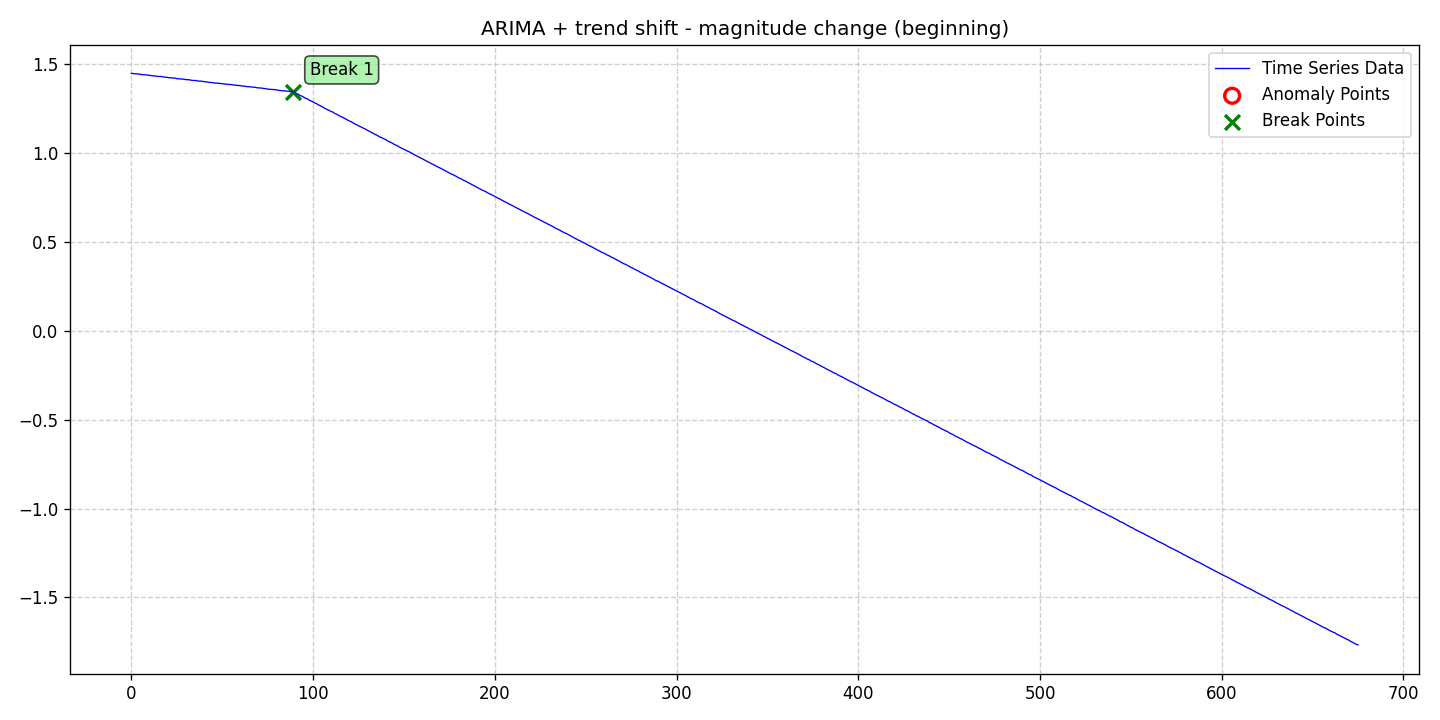

Values plotted in this chart, from the file beside it:
date, data, stationary, det_lin_up, det_lin_down, det_quad, det_cubic, det_exp, det_damped, stoc_trend, volatility, single_seas, multiple_seas, point_anom_single, point_anom_multi, collect_anom, context_anom, mean_shift, var_shift, trend_shift, point_anom_count, point_anom_location, point_anom_point, collect_anom_count
2020-01-01, 1.448, 0, 0, 0, 0, 0, 0, 0, 1, 0, 0, 0, 0, 0, 0, 0, 0, 0, 1, 0, none, , 0
2020-01-02, 1.447, 0, 0, 0, 0, 0, 0, 0, 1, 0, 0, 0, 0, 0, 0, 0, 0, 0, 1, 0, none, , 0
2020-01-03, 1.446, 0, 0, 0, 0, 0, 0, 0, 1, 0, 0, 0, 0, 0, 0, 0, 0, 0, 1, 0, none, , 0
2020-01-04, 1.445, 0, 0, 0, 0, 0, 0, 0, 1, 0, 0, 0, 0, 0, 0, 0, 0, 0, 1, 0, none, , 0
2020-01-05, 1.444, 0, 0, 0, 0, 0, 0, 0, 1, 0, 0, 0, 0, 0, 0, 0, 0, 0, 1, 0, none, , 0
2020-01-06, 1.442, 0, 0, 0, 0, 0, 0, 0, 1, 0, 0, 0, 0, 0, 0, 0, 0, 0, 1, 0, none, , 0
2020-01-07, 1.442, 0, 0, 0, 0, 0, 0, 0, 1, 0, 0, 0, 0, 0, 0, 0, 0, 0, 1, 0, none, , 0
2020-01-08, 1.44, 0, 0, 0, 0, 0, 0, 0, 1, 0, 0, 0, 0, 0, 0, 0, 0, 0, 1, 0, none, , 0
2020-01-09, 1.44, 0, 0, 0, 0, 0, 0, 0, 1, 0, 0, 0, 0, 0, 0, 0, 0, 0, 1, 0, none, , 0
2020-01-10, 1.438, 0, 0, 0, 0, 0, 0, 0, 1, 0, 0, 0, 0, 0, 0, 0, 0, 0, 1, 0, none, , 0
2020-01-11, 1.437, 0, 0, 0, 0, 0, 0, 0, 1, 0, 0, 0, 0, 0, 0, 0, 0, 0, 1, 0, none, , 0
2020-01-12, 1.435, 0, 0, 0, 0, 0, 0, 0, 1, 0, 0, 0, 0, 0, 0, 0, 0, 0, 1, 0, none, , 0
2020-01-13, 1.435, 0, 0, 0, 0, 0, 0, 0, 1, 0, 0, 0, 0, 0, 0, 0, 0, 0, 1, 0, none, , 0
2020-01-14, 1.434, 0, 0, 0, 0, 0, 0, 0, 1, 0, 0, 0, 0, 0, 0, 0, 0, 0, 1, 0, none, , 0
2020-01-15, 1.432, 0, 0, 0, 0, 0, 0, 0, 1, 0, 0, 0, 0, 0, 0, 0, 0, 0, 1, 0, none, , 0
2020-01-16, 1.43, 0, 0, 0, 0, 0, 0, 0, 1, 0, 0, 0, 0, 0, 0, 0, 0, 0, 1, 0, none, , 0
2020-01-17, 1.431, 0, 0, 0, 0, 0, 0, 0, 1, 0, 0, 0, 0, 0, 0, 0, 0, 0, 1, 0, none, , 0
2020-01-18, 1.429, 0, 0, 0, 0, 0, 0, 0, 1, 0, 0, 0, 0, 0, 0, 0, 0, 0, 1, 0, none, , 0
2020-01-19, 1.428, 0, 0, 0, 0, 0, 0, 0, 1, 0, 0, 0, 0, 0, 0, 0, 0, 0, 1, 0, none, , 0
2020-01-20, 1.426, 0, 0, 0, 0, 0, 0, 0, 1, 0, 0, 0, 0, 0, 0, 0, 0, 0, 1, 0, none, , 0
2020-01-21, 1.425, 0, 0, 0, 0, 0, 0, 0, 1, 0, 0, 0, 0, 0, 0, 0, 0, 0, 1, 0, none, , 0
2020-01-22, 1.423, 0, 0, 0, 0, 0, 0, 0, 1, 0, 0, 0, 0, 0, 0, 0, 0, 0, 1, 0, none, , 0
2020-01-23, 1.424, 0, 0, 0, 0, 0, 0, 0, 1, 0, 0, 0, 0, 0, 0, 0, 0, 0, 1, 0, none, , 0
2020-01-24, 1.422, 0, 0, 0, 0, 0, 0, 0, 1, 0, 0, 0, 0, 0, 0, 0, 0, 0, 1, 0, none, , 0
2020-01-25, 1.422, 0, 0, 0, 0, 0, 0, 0, 1, 0, 0, 0, 0, 0, 0, 0, 0, 0, 1, 0, none, , 0
2020-01-26, 1.418, 0, 0, 0, 0, 0, 0, 0, 1, 0, 0, 0, 0, 0, 0, 0, 0, 0, 1, 0, none, , 0
2020-01-27, 1.418, 0, 0, 0, 0, 0, 0, 0, 1, 0, 0, 0, 0, 0, 0, 0, 0, 0, 1, 0, none, , 0
2020-01-28, 1.417, 0, 0, 0, 0, 0, 0, 0, 1, 0, 0, 0, 0, 0, 0, 0, 0, 0, 1, 0, none, , 0
2020-01-29, 1.416, 0, 0, 0, 0, 0, 0, 0, 1, 0, 0, 0, 0, 0, 0, 0, 0, 0, 1, 0, none, , 0
2020-01-30, 1.415, 0, 0, 0, 0, 0, 0, 0, 1, 0, 0, 0, 0, 0, 0, 0, 0, 0, 1, 0, none, , 0
2020-01-31, 1.413, 0, 0, 0, 0, 0, 0, 0, 1, 0, 0, 0, 0, 0, 0, 0, 0, 0, 1, 0, none, , 0
2020-02-01, 1.413, 0, 0, 0, 0, 0, 0, 0, 1, 0, 0, 0, 0, 0, 0, 0, 0, 0, 1, 0, none, , 0
2020-02-02, 1.412, 0, 0, 0, 0, 0, 0, 0, 1, 0, 0, 0, 0, 0, 0, 0, 0, 0, 1, 0, none, , 0
2020-02-03, 1.409, 0, 0, 0, 0, 0, 0, 0, 1, 0, 0, 0, 0, 0, 0, 0, 0, 0, 1, 0, none, , 0
2020-02-04, 1.408, 0, 0, 0, 0, 0, 0, 0, 1, 0, 0, 0, 0, 0, 0, 0, 0, 0, 1, 0, none, , 0
2020-02-05, 1.408, 0, 0, 0, 0, 0, 0, 0, 1, 0, 0, 0, 0, 0, 0, 0, 0, 0, 1, 0, none, , 0
2020-02-06, 1.406, 0, 0, 0, 0, 0, 0, 0, 1, 0, 0, 0, 0, 0, 0, 0, 0, 0, 1, 0, none, , 0
2020-02-07, 1.405, 0, 0, 0, 0, 0, 0, 0, 1, 0, 0, 0, 0, 0, 0, 0, 0, 0, 1, 0, none, , 0
2020-02-08, 1.405, 0, 0, 0, 0, 0, 0, 0, 1, 0, 0, 0, 0, 0, 0, 0, 0, 0, 1, 0, none, , 0
2020-02-09, 1.404, 0, 0, 0, 0, 0, 0, 0, 1, 0, 0, 0, 0, 0, 0, 0, 0, 0, 1, 0, none, , 0
2020-02-10, 1.401, 0, 0, 0, 0, 0, 0, 0, 1, 0, 0, 0, 0, 0, 0, 0, 0, 0, 1, 0, none, , 0
2020-02-11, 1.401, 0, 0, 0, 0, 0, 0, 0, 1, 0, 0, 0, 0, 0, 0, 0, 0, 0, 1, 0, none, , 0
2020-02-12, 1.399, 0, 0, 0, 0, 0, 0, 0, 1, 0, 0, 0, 0, 0, 0, 0, 0, 0, 1, 0, none, , 0
2020-02-13, 1.397, 0, 0, 0, 0, 0, 0, 0, 1, 0, 0, 0, 0, 0, 0, 0, 0, 0, 1, 0, none, , 0
2020-02-14, 1.397, 0, 0, 0, 0, 0, 0, 0, 1, 0, 0, 0, 0, 0, 0, 0, 0, 0, 1, 0, none, , 0
2020-02-15, 1.396, 0, 0, 0, 0, 0, 0, 0, 1, 0, 0, 0, 0, 0, 0, 0, 0, 0, 1, 0, none, , 0
2020-02-16, 1.393, 0, 0, 0, 0, 0, 0, 0, 1, 0, 0, 0, 0, 0, 0, 0, 0, 0, 1, 0, none, , 0
2020-02-17, 1.393, 0, 0, 0, 0, 0, 0, 0, 1, 0, 0, 0, 0, 0, 0, 0, 0, 0, 1, 0, none, , 0
2020-02-18, 1.392, 0, 0, 0, 0, 0, 0, 0, 1, 0, 0, 0, 0, 0, 0, 0, 0, 0, 1, 0, none, , 0
2020-02-19, 1.391, 0, 0, 0, 0, 0, 0, 0, 1, 0, 0, 0, 0, 0, 0, 0, 0, 0, 1, 0, none, , 0
2020-02-20, 1.39, 0, 0, 0, 0, 0, 0, 0, 1, 0, 0, 0, 0, 0, 0, 0, 0, 0, 1, 0, none, , 0
2020-02-21, 1.389, 0, 0, 0, 0, 0, 0, 0, 1, 0, 0, 0, 0, 0, 0, 0, 0, 0, 1, 0, none, , 0
2020-02-22, 1.388, 0, 0, 0, 0, 0, 0, 0, 1, 0, 0, 0, 0, 0, 0, 0, 0, 0, 1, 0, none, , 0
2020-02-23, 1.386, 0, 0, 0, 0, 0, 0, 0, 1, 0, 0, 0, 0, 0, 0, 0, 0, 0, 1, 0, none, , 0
2020-02-24, 1.386, 0, 0, 0, 0, 0, 0, 0, 1, 0, 0, 0, 0, 0, 0, 0, 0, 0, 1, 0, none, , 0
2020-02-25, 1.385, 0, 0, 0, 0, 0, 0, 0, 1, 0, 0, 0, 0, 0, 0, 0, 0, 0, 1, 0, none, , 0
2020-02-26, 1.383, 0, 0, 0, 0, 0, 0, 0, 1, 0, 0, 0, 0, 0, 0, 0, 0, 0, 1, 0, none, , 0
2020-02-27, 1.381, 0, 0, 0, 0, 0, 0, 0, 1, 0, 0, 0, 0, 0, 0, 0, 0, 0, 1, 0, none, , 0
2020-02-28, 1.381, 0, 0, 0, 0, 0, 0, 0, 1, 0, 0, 0, 0, 0, 0, 0, 0, 0, 1, 0, none, , 0
2020-02-29, 1.38, 0, 0, 0, 0, 0, 0, 0, 1, 0, 0, 0, 0, 0, 0, 0, 0, 0, 1, 0, none, , 0
... 616 more rows
